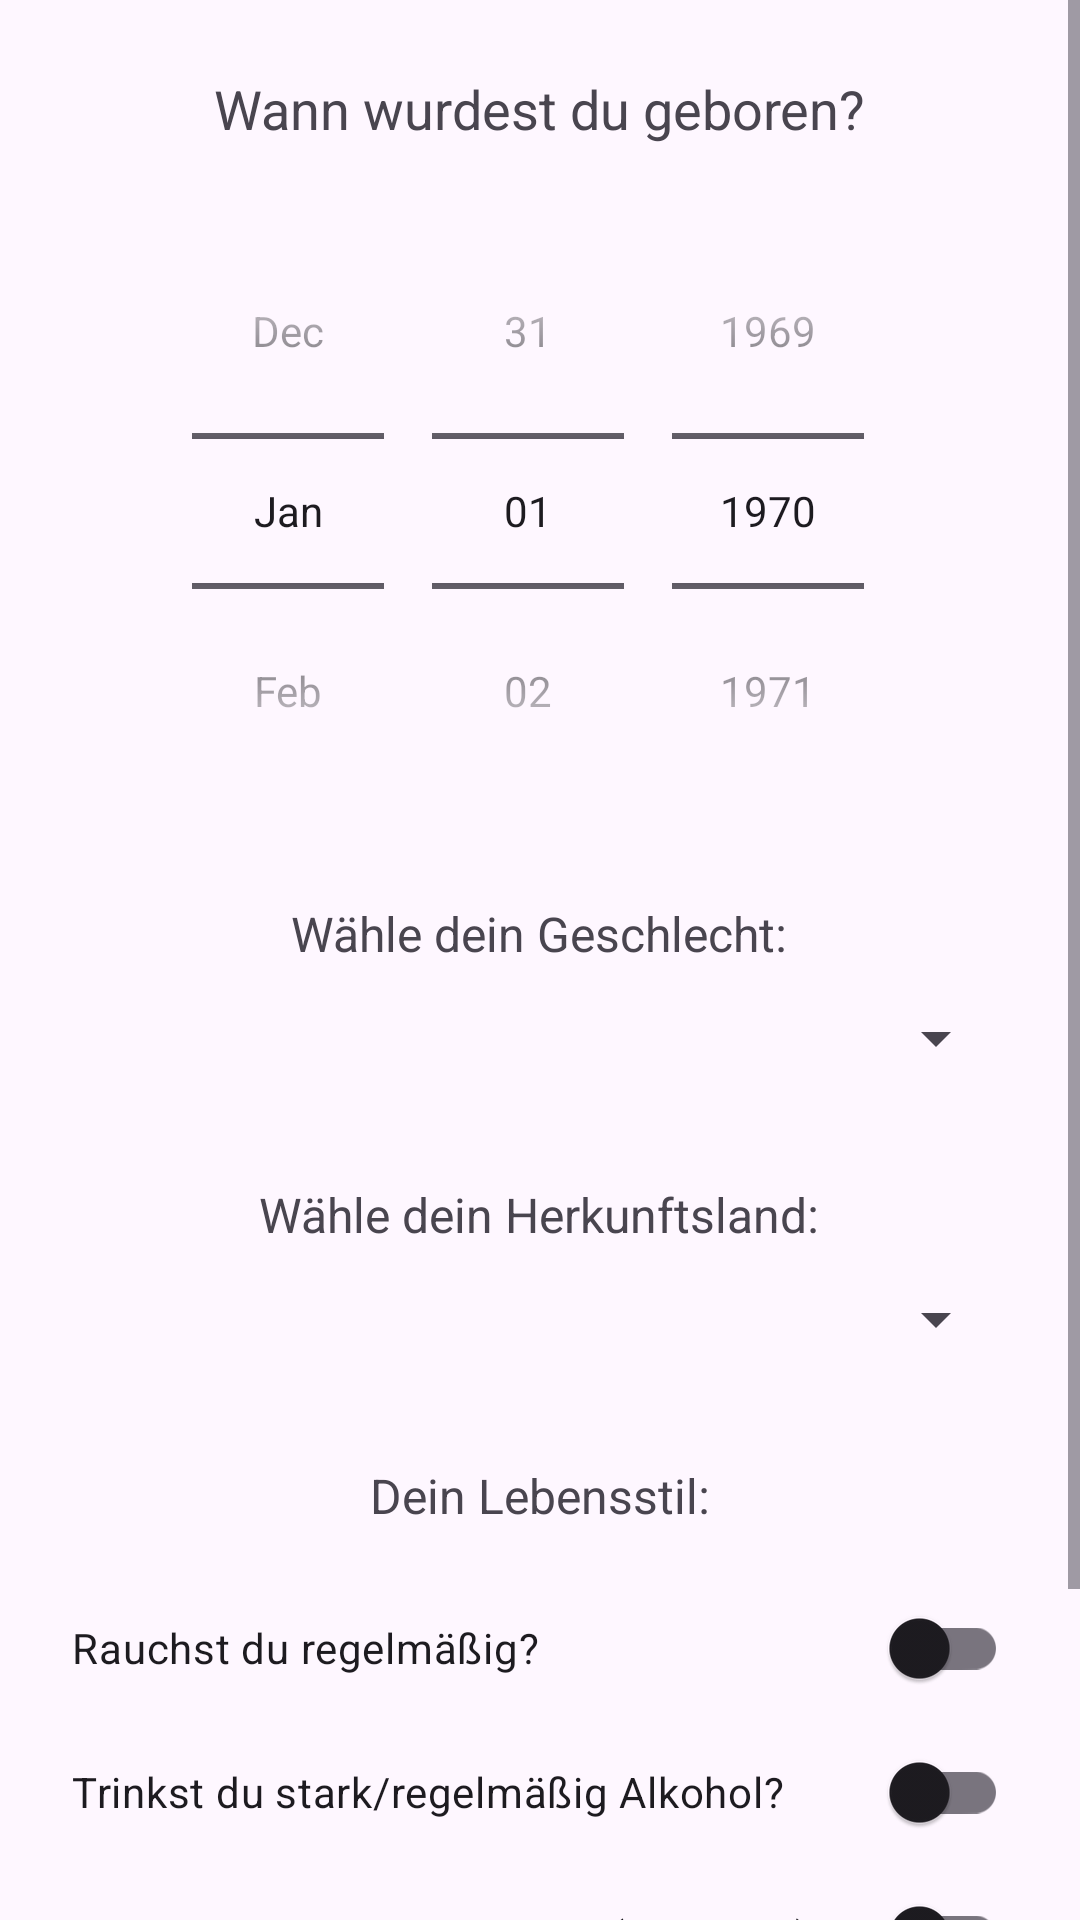

The Android layout XML behind this screen, and the referenced resources:
<!-- AndroidManifest.xml: application theme Theme.TheDeadCalendar -->
<!-- res/layout/activity_main.xml -->
<?xml version="1.0" encoding="utf-8"?>
<ScrollView xmlns:android="http://schemas.android.com/apk/res/android"
    xmlns:tools="http://schemas.android.com/tools"
    android:layout_width="match_parent"
    android:layout_height="match_parent"
    android:fillViewport="true">

    <LinearLayout
        android:id="@+id/main"
        android:layout_width="match_parent"
        android:layout_height="wrap_content"
        android:gravity="center_horizontal"
        android:orientation="vertical"
        android:padding="24dp"
        tools:context=".MainActivity">

        <TextView
            android:layout_width="wrap_content"
            android:layout_height="wrap_content"
            android:text="Wann wurdest du geboren?"
            android:textSize="18sp"
            android:layout_marginBottom="16dp"/>

        <DatePicker
            android:id="@+id/datePickerBirthday"
            android:layout_width="wrap_content"
            android:layout_height="wrap_content"
            android:calendarViewShown="false"
            android:datePickerMode="spinner"
            android:layout_marginBottom="24dp"/>

        <TextView
            android:layout_width="wrap_content"
            android:layout_height="wrap_content"
            android:text="Wähle dein Geschlecht:"
            android:textSize="16sp"/>

        <Spinner
            android:id="@+id/spinnerGender"
            android:layout_width="match_parent"
            android:layout_height="48dp"
            android:layout_marginBottom="24dp"
            android:padding="8dp"/>

        <TextView
            android:layout_width="wrap_content"
            android:layout_height="wrap_content"
            android:text="Wähle dein Herkunftsland:"
            android:textSize="16sp"/>

        <Spinner
            android:id="@+id/spinnerCountry"
            android:layout_width="match_parent"
            android:layout_height="48dp"
            android:layout_marginBottom="24dp"
            android:padding="8dp"/>

        <TextView
            android:layout_width="wrap_content"
            android:layout_height="wrap_content"
            android:text="Dein Lebensstil:"
            android:textSize="16sp"
            android:layout_marginBottom="16dp"/>

        <androidx.appcompat.widget.SwitchCompat
            android:id="@+id/switchSmoker"
            android:layout_width="match_parent"
            android:layout_height="wrap_content"
            android:minHeight="48dp"
            android:text="Rauchst du regelmäßig?" />

        <androidx.appcompat.widget.SwitchCompat
            android:id="@+id/switchDrinker"
            android:layout_width="match_parent"
            android:layout_height="wrap_content"
            android:minHeight="48dp"
            android:text="Trinkst du stark/regelmäßig Alkohol?" />

        <androidx.appcompat.widget.SwitchCompat
            android:id="@+id/switchOverweight"
            android:layout_width="match_parent"
            android:layout_height="wrap_content"
            android:minHeight="48dp"
            android:text="Bist du stark übergewichtig (BMI > 30)?"
            android:layout_marginBottom="32dp"/>


        <Button
            android:id="@+id/btnCalculate"
            android:layout_width="wrap_content"
            android:layout_height="wrap_content"
            android:text="Mein Leben berechnen"
            android:paddingLeft="32dp"
            android:paddingRight="32dp"
            android:paddingTop="12dp"
            android:paddingBottom="12dp"/>

    </LinearLayout>
</ScrollView>
<!-- resources referenced by this layout -->
<resources>
  <style name="Theme.TheDeadCalendar" parent="Base.Theme.TheDeadCalendar" />
  <style name="Base.Theme.TheDeadCalendar" parent="Theme.Material3.DayNight.NoActionBar">
          
          
      </style>
</resources>
